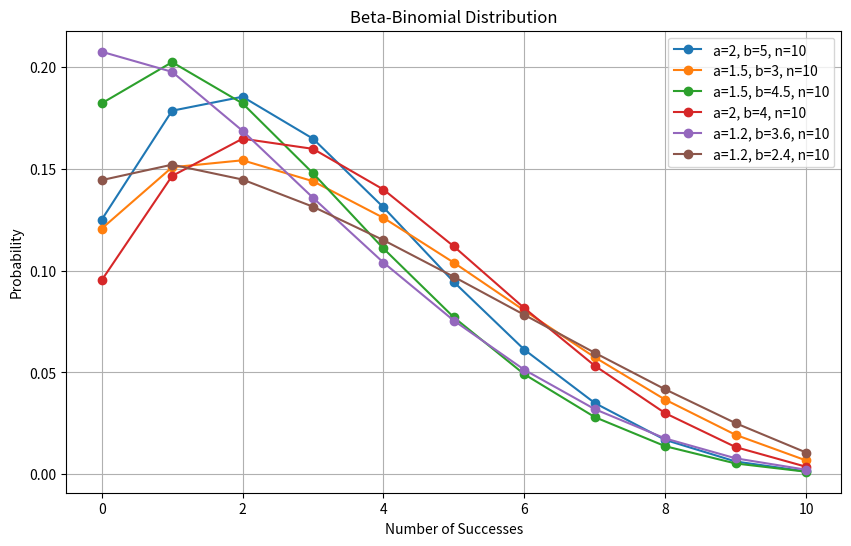

This figure's Python source:
import numpy as np
from scipy.stats import beta
from scipy.stats import betabinom
from scipy.stats import poisson

import matplotlib.pyplot as plt

# 设置参数
# params = [(0.5, 0.5), (1, 1), (2, 2), (2, 5), (5, 2)]
# param_sets = [(2, 5), (1.5, 3), (1.5, 4.5), (2, 4), (1.2, 3.6), (1.2, 2.4)]
# x = np.linspace(0, 1, 100)

# # 绘制曲线
# fig, ax = plt.subplots(figsize=(8, 6))
# for a, b in param_sets:
#     pdf = beta.pdf(x, a, b)
#     ax.plot(x, pdf, label=f'a={a}, b={b}')

# # 添加标签和标题
# ax.set_xlabel('x')
# ax.set_ylabel('PDF')
# ax.set_title('Beta Distribution')
# ax.legend()

# # 显示图形
# plt.show()

n = 10  # Number of trials
param_sets = [(2, 5, n), (1.5, 3, n), (1.5, 4.5, n), (2, 4, n), (1.2, 3.6, n), (1.2, 2.4, n)]  # (alpha, beta, n)

# Generate x values (number of successes)
x = np.arange(0, n + 1)

# Plotting
fig, ax = plt.subplots(figsize=(10, 6))

for a, b, n in param_sets:
    # Calculate PMF
    pmf = betabinom.pmf(x, n, a, b)
    # Plot PMF
    ax.plot(x, pmf, marker='o', linestyle='-', label=f'a={a}, b={b}, n={n}')

# Customize plot
ax.set_xlabel('Number of Successes')
ax.set_ylabel('Probability')
ax.set_title('Beta-Binomial Distribution')
ax.legend()
ax.grid(True)

# Show plot
plt.show()